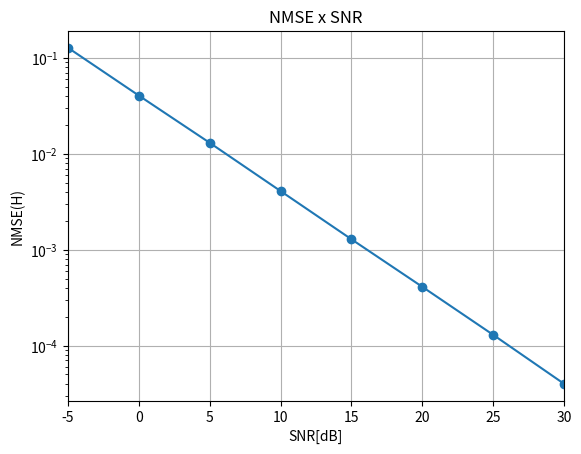
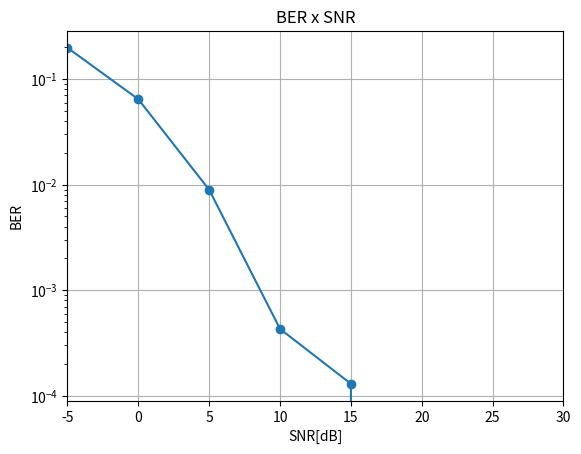

These figures' Python source, in order:
'''
MIMO system example:
    M - tx antennas)
    N - rx antennas)
    T - symbol periods)
Problem: pilot assisted channel and symbol estimation
'''

import numpy as np
import matplotlib.pyplot as plt

def awgn_noise(signal_matrix,snr_db):
    noise = (1/np.sqrt(2)) * (np.random.normal(0,1,signal_matrix.shape) +1j*np.random.normal(0,1,signal_matrix.shape))
    alpha = np.sqrt(((np.linalg.norm(signal_matrix,'fro')**2) / (np.linalg.norm(noise,'fro')**2)) * np.power(10,-snr_db/10))
    return signal_matrix + alpha*noise

def nmse(Ao, Ahat):
    return (np.linalg.norm(Ahat - Ao, 'fro')**2) / (np.linalg.norm(Ao, 'fro')**2)

# Parameters ...
M = 2
N = 4
T = 50
SNR = np.array(range(-5,35,5))
monte_carlo = int(1e+3)

NMSE_H = []
BER = []
for snr in SNR:
    print(f"SNR = {snr}dB")
    ber = []
    nmse_H = []
    for runs in range(monte_carlo):
        Ho = (1/np.sqrt(2)) * (np.random.normal(0,1,(N,M)) + 1j*np.random.normal(0,1,(N,M))) # channel matrix
        So = np.random.choice([-1,1],(M,T)) # pilots matrix
        Y = awgn_noise(np.dot(Ho,So),snr)

        '''
        noise = Y - np.dot(Ho,So)
        SNRcalc = 10*np.log10((np.linalg.norm(np.dot(Ho,So),'fro')**2) / (np.linalg.norm(noise,'fro')**2))
        print(SNRcalc)
        '''

        # Pilot-assisted channel estimation ...
        Hhat = np.dot(Y,np.linalg.pinv(So))
        nmse_H.append(nmse(Ho,Hhat))

        # Data estimation ...
        D = np.random.choice([-1,1],(M,T)) # data matrix
        Y = awgn_noise(np.dot(Ho,D),snr)
        Dhat = np.sign(np.real(np.dot(np.linalg.pinv(Hhat),Y)))

        # BER computation ...
        ber.append(np.count_nonzero(D - Dhat)/(M*T))

    NMSE_H.append(np.mean(nmse_H))
    BER.append(np.mean(ber))

# Plots ...
fig, nmse = plt.subplots()
plt.yscale('log')
nmse.plot(SNR,NMSE_H,marker='o')
nmse.set_xlabel("SNR[dB]")
nmse.set_ylabel("NMSE(H)")
nmse.set_title("NMSE x SNR")
plt.xlim(min(SNR), max(SNR))
plt.grid()
plt.show()

fig, ber = plt.subplots()
plt.yscale('log')
ber.plot(SNR,BER,marker='o')
ber.set_xlabel("SNR[dB]")
ber.set_ylabel("BER")
ber.set_title("BER x SNR")
plt.xlim(min(SNR), max(SNR))
plt.grid()
plt.show()
